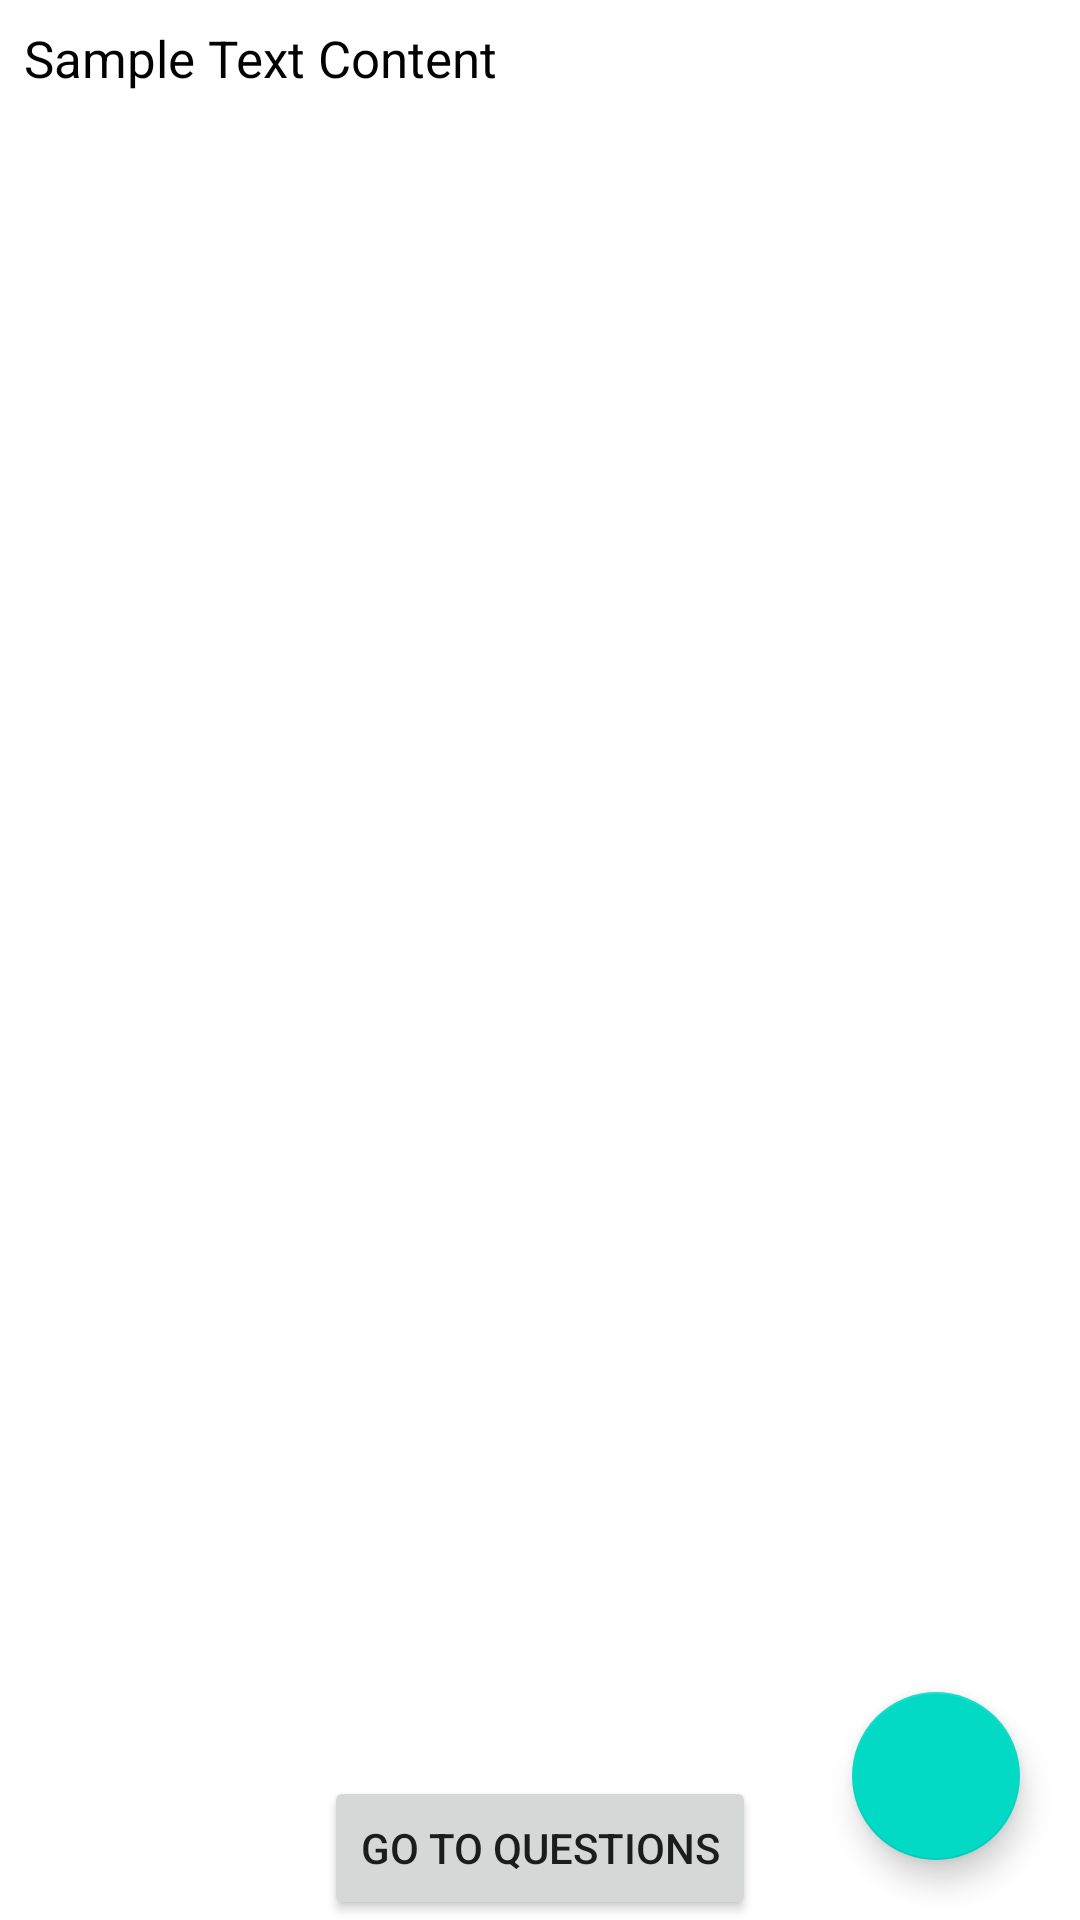

Write the Android layout XML for this screen, with the resource values it uses.
<!-- AndroidManifest.xml: application theme Theme.ReadOn -->
<!-- res/layout/activity_text_details.xml -->
<?xml version="1.0" encoding="utf-8"?>
<androidx.constraintlayout.widget.ConstraintLayout xmlns:android="http://schemas.android.com/apk/res/android"
    xmlns:app="http://schemas.android.com/apk/res-auto"
    xmlns:tools="http://schemas.android.com/tools"
    android:layout_width="match_parent"
    android:layout_height="match_parent"
    tools:context=".TextDetails">

    <TextView
        android:id="@+id/contentOfText"
        android:justificationMode="inter_word"
        android:layout_width="0dp"
        android:layout_height="wrap_content"
        android:layout_marginStart="8dp"
        android:layout_marginLeft="8dp"
        android:layout_marginTop="8dp"
        android:layout_marginEnd="8dp"
        android:layout_marginRight="8dp"
        android:text="Sample Text Content"
        app:layout_constraintEnd_toEndOf="parent"
        app:layout_constraintStart_toStartOf="parent"
        app:layout_constraintTop_toTopOf="parent"
        android:textSize="17sp"
        android:textColor="@android:color/black"
        android:scrollbars="vertical"
        android:fadeScrollbars="true"
        />

    <com.google.android.material.floatingactionbutton.FloatingActionButton
        android:id="@+id/btn_fab_text"
        android:layout_width="wrap_content"
        android:layout_height="wrap_content"
        app:layout_constraintBottom_toBottomOf="parent"
        app:layout_constraintRight_toRightOf="parent"
        android:layout_marginBottom="20dp"
        android:layout_marginRight="20dp"
        app:srcCompat="@drawable/ic_font_size"
        app:tint="@color/white"/>

    <Button
        android:id="@+id/button4"
        app:layout_constraintVertical_weight="1"
        android:layout_width="wrap_content"
        android:layout_height="wrap_content"
        android:text="Go To Questions"
        app:layout_constraintBottom_toBottomOf="parent"
        app:layout_constraintEnd_toEndOf="parent"
        app:layout_constraintStart_toStartOf="parent"
        tools:ignore="MissingConstraints" />

</androidx.constraintlayout.widget.ConstraintLayout>
<!-- resources referenced by this layout -->
<resources>
  <color name="white">#FFFFFFFF</color>
  <style name="Theme.ReadOn" parent="Theme.MaterialComponents.DayNight.DarkActionBar">
          
          <item name="colorPrimary">@color/purple_500</item>
          <item name="colorPrimaryVariant">@color/purple_700</item>
          <item name="colorOnPrimary">@color/white</item>
          
          <item name="colorSecondary">@color/teal_200</item>
          <item name="colorSecondaryVariant">@color/teal_700</item>
          <item name="colorOnSecondary">@color/black</item>
          
          <item name="android:statusBarColor" tools:targetApi="l">?attr/colorPrimaryVariant</item>
          
      </style>
  <color name="purple_500">#FF6200EE</color>
  <color name="purple_700">#FF3700B3</color>
  <color name="teal_200">#FF03DAC5</color>
  <color name="teal_700">#FF018786</color>
  <color name="black">#FF000000</color>
</resources>
